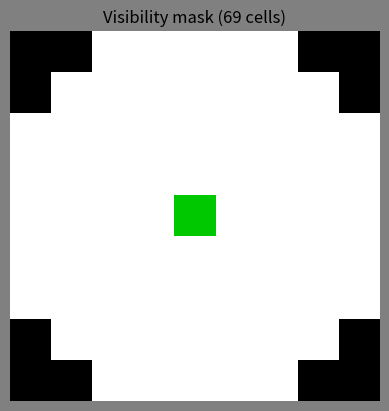

Python code for this plot:
import matplotlib.pyplot as plt
from PIL import Image

img = Image.new("RGBA", (9, 9), (0, 0, 0, 255))
pixels = img.load()
cx, cy = 4, 4

# 7x7 square
for dy in range(-3, 4):
    for dx in range(-3, 4):
        pixels[cx + dx, cy + dy] = (255, 255, 255, 255)

# Extra 5 in each cardinal direction
for i in range(-2, 3):
    pixels[cx + i, cy - 4] = (255, 255, 255, 255)  # North
    pixels[cx + i, cy + 4] = (255, 255, 255, 255)  # South
    pixels[cx - 4, cy + i] = (255, 255, 255, 255)  # West
    pixels[cx + 4, cy + i] = (255, 255, 255, 255)  # East

# Mark center
pixels[cx, cy] = (0, 200, 0, 255)

count = sum(1 for y in range(9) for x in range(9) if pixels[x, y] != (0, 0, 0, 255))
print(f"Visible cells: {count}")

fig, ax = plt.subplots()
fig.set_facecolor("grey")
ax.imshow(img, interpolation="nearest")
ax.axis("off")
ax.set_title(f"Visibility mask ({count} cells)")
plt.show()
